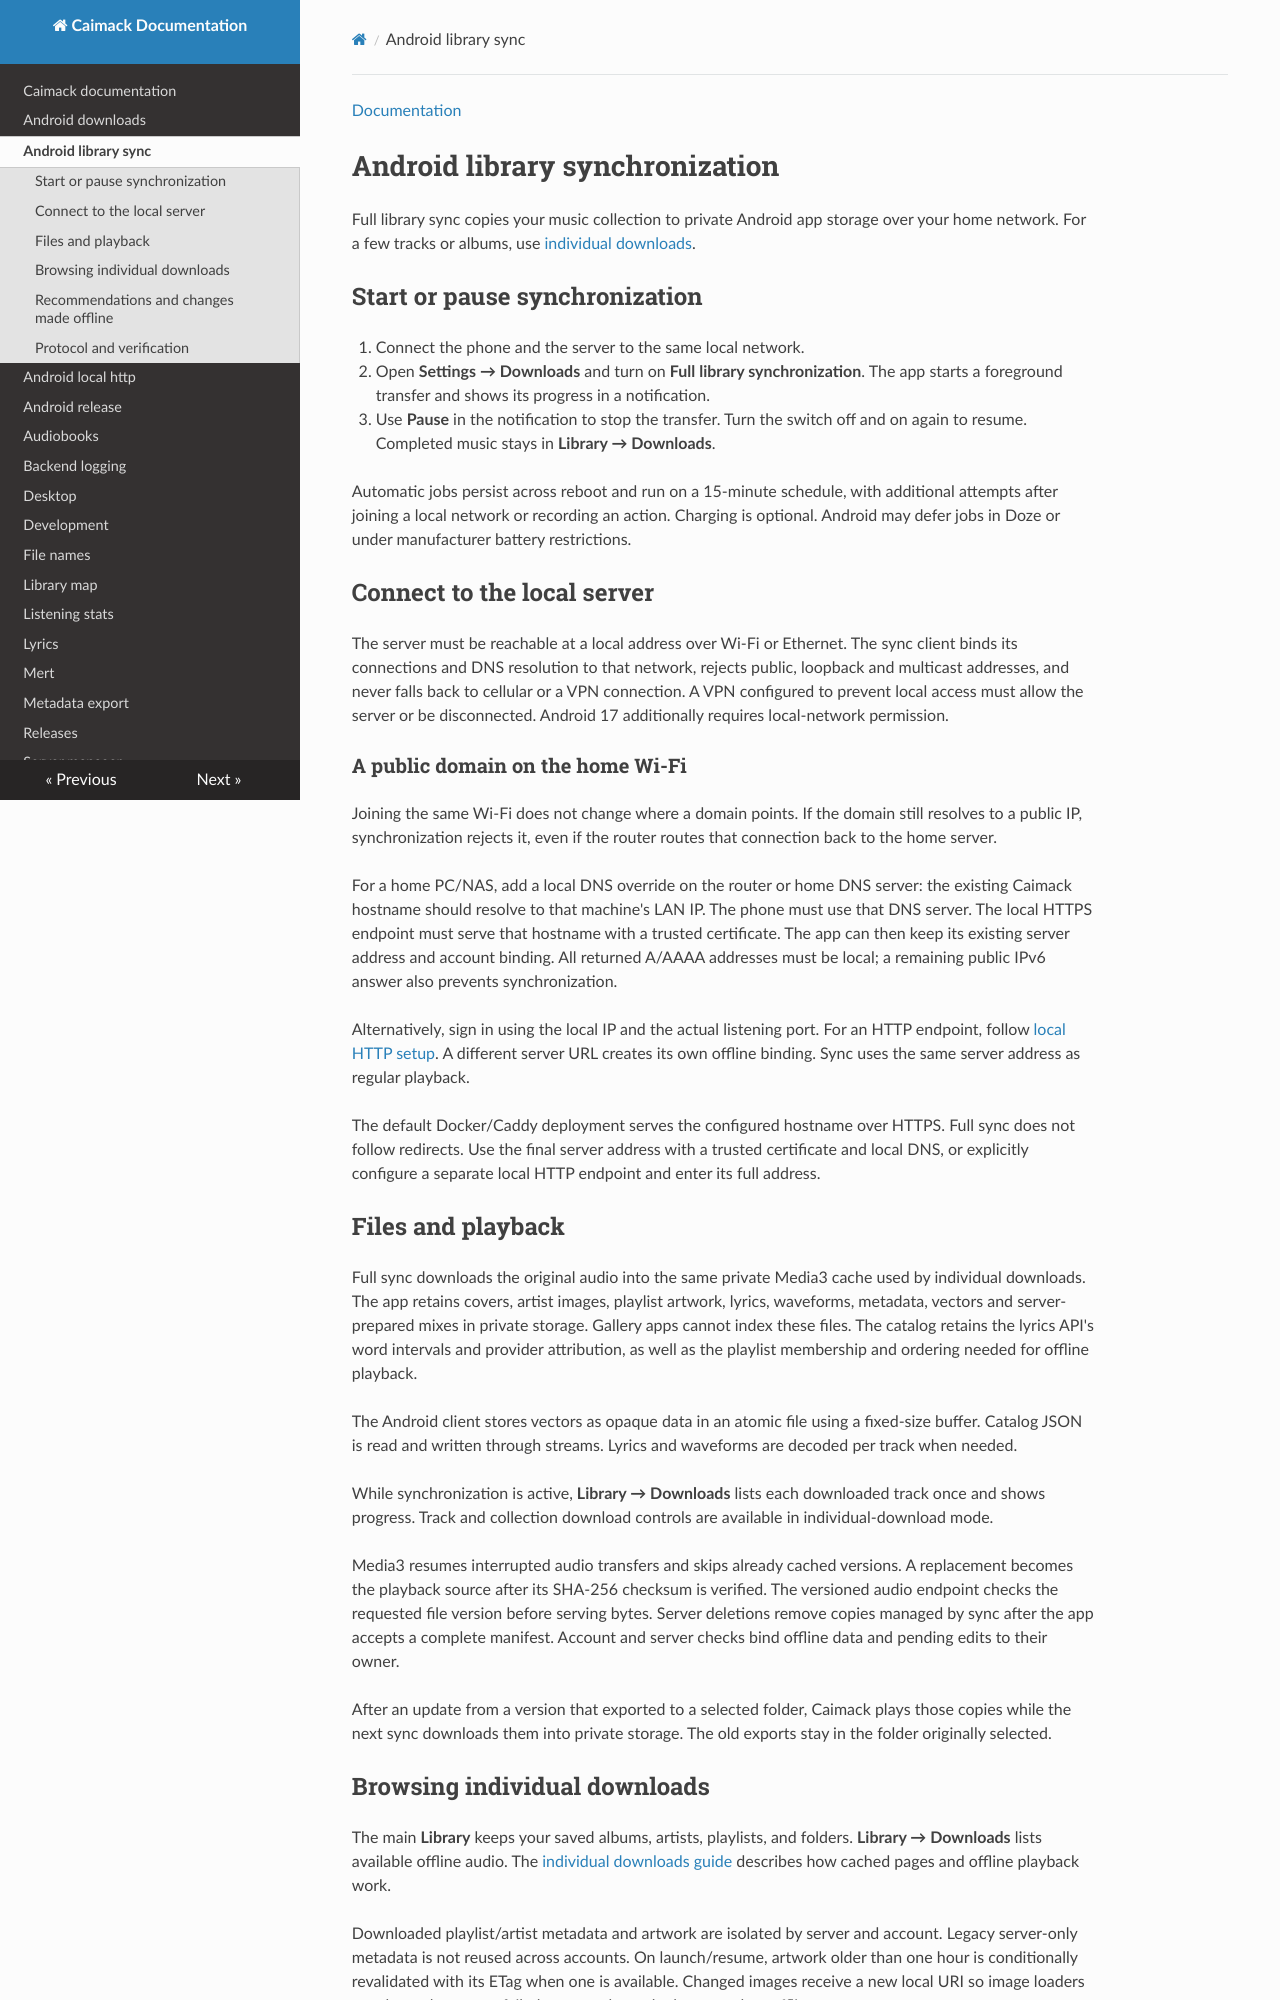

repository: BulatRuslanovich/caimack · page: android-library-sync.html · generator: mkdocs

[Documentation](README.md#listen-on-your-devices)

# Android library synchronization

Full library sync copies your music collection to private Android app storage
over your home network. For a few tracks or albums, use
[individual downloads](android-downloads.md).

## Start or pause synchronization

1. Connect the phone and the server to the same local network.
2. Open **Settings → Downloads** and turn on **Full library synchronization**.
   The app starts a foreground transfer and shows its progress in a notification.
3. Use **Pause** in the notification to stop the transfer. Turn the switch off
   and on again to resume. Completed music stays in **Library → Downloads**.

Automatic jobs persist across reboot and run on a 15-minute schedule, with
additional attempts after joining a local network or recording an action.
Charging is optional. Android may defer jobs in Doze or under manufacturer
battery restrictions.

## Connect to the local server

The server must be reachable at a local address over Wi-Fi or Ethernet. The
sync client binds its connections and DNS resolution to that network, rejects
public, loopback and multicast addresses, and never falls back to cellular or a
VPN connection. A VPN configured to prevent local access must allow the server
or be disconnected. Android 17 additionally requires local-network permission.

### A public domain on the home Wi-Fi

Joining the same Wi-Fi does not change where a domain points. If the domain
still resolves to a public IP, synchronization rejects it, even if the router
routes that connection back to the home server.

For a home PC/NAS, add a local DNS override on the router or home DNS server:
the existing Caimack hostname should resolve to that machine's LAN IP. The phone
must use that DNS server. The local HTTPS endpoint must serve that hostname with
a trusted certificate. The app can then keep its existing server address and
account binding. All returned A/AAAA addresses must be local; a remaining public
IPv6 answer also prevents synchronization.

Alternatively, sign in using the local IP and the actual listening port. For an
HTTP endpoint, follow [local HTTP setup](android-local-http.md). A different
server URL creates its own offline binding. Sync uses the same server address
as regular playback.

The default Docker/Caddy deployment serves the configured hostname over HTTPS.
Full sync does not follow redirects. Use the final server address with a trusted
certificate and local DNS, or explicitly configure a separate local HTTP
endpoint and enter its full address.

## Files and playback

Full sync downloads the original audio into the same private Media3 cache used by
individual downloads. The app retains covers, artist images, playlist artwork,
lyrics, waveforms, metadata, vectors and server-prepared mixes in private storage.
Gallery apps cannot index these files. The catalog retains the lyrics API's
word intervals and provider attribution, as well as the playlist membership and
ordering needed for offline playback.

The Android client stores vectors as opaque data in an atomic file using a
fixed-size buffer. Catalog JSON is read and written through streams. Lyrics and
waveforms are decoded per track when needed.

While synchronization is active, **Library → Downloads** lists each downloaded
track once and shows progress. Track and collection download
controls are available in individual-download mode.

Media3 resumes interrupted audio transfers and skips already cached versions.
A replacement becomes the playback source after its SHA-256 checksum is verified.
The versioned audio endpoint checks the requested file version before serving bytes.
Server deletions remove copies managed by sync after the app accepts a complete
manifest. Account and server checks bind offline data and pending edits to their
owner.

After an update from a version that exported to a selected folder, Caimack
plays those copies while the next sync downloads them into private storage.
The old exports stay in the folder originally selected.

## Browsing individual downloads

The main **Library** keeps your saved albums, artists, playlists, and folders.
**Library → Downloads** lists available offline audio. The
[individual downloads guide](android-downloads.md#browse-and-play-offline)
describes how cached pages and offline playback work.

Downloaded playlist/artist metadata and artwork are isolated by server and account.
Legacy server-only metadata is not reused across accounts. On launch/resume,
artwork older than one hour is conditionally revalidated with its ETag when one
is available. Changed images receive a new local URI so image loaders see the
replacement; failed requests keep the last complete offline copy.

Snapshots retain the same cleaned lyrics, word intervals, provider attribution
and synchronization type as the online lyrics API.
